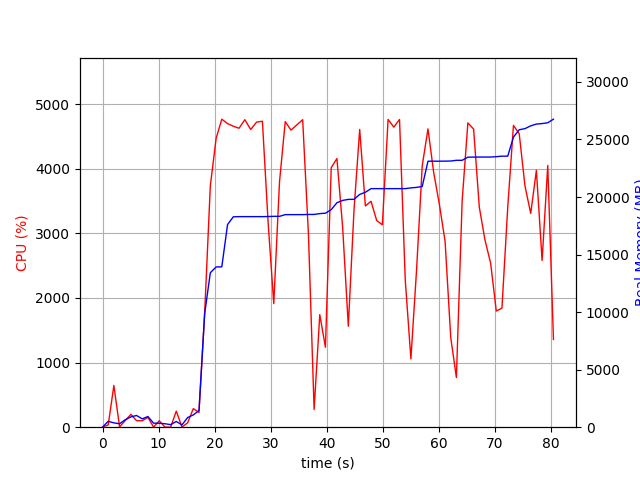

Source data for this figure (header and first rows):
elapsed_time, nproc, cpu, mem_real, mem_virtual
5.5789947509765625e-05, 1, 0.0, 9.586, 3187
1.01, 2, 35.6, 511, 1417
2.021, 2, 645.7, 377.4, 974.9
3.032, 5, 4.9, 299.4, 1745
4.043, 4, 102.9, 644.9, 2208
5.054, 4, 198.6, 896, 2436
6.066, 5, 100.8, 1018, 2902
7.078, 3, 99.8, 724.6, 1936
8.09, 4, 152.7, 928.2, 2555
9.105, 4, 2.0, 351, 1788
10.12, 3, 99.9, 341.9, 1542
11.13, 3, 2.0, 301.5, 1490
12.14, 3, 0.0, 221.3, 1409
13.15, 4, 249.1, 498.8, 1992
14.16, 3, 1.0, 199.5, 1364
15.17, 2, 68.2, 838.8, 6967
16.19, 1, 287.8, 1067, 7230
17.2, 1, 228.0, 1449, 7310
18.21, 1, 1764, 9863, 23182
19.22, 1, 3736, 13419, 23182
20.26, 1, 4471, 13923, 23182
21.27, 1, 4767, 13933, 23182
22.29, 1, 4699, 17604, 24496
23.32, 1, 4658, 18280, 24496
24.34, 1, 4627, 18296, 24496
25.38, 1, 4760, 18296, 24496
26.42, 1, 4607, 18296, 24496
27.47, 1, 4722, 18296, 24496
28.51, 1, 4735, 18296, 24496
29.52, 1, 3170, 18304, 24498
30.53, 1, 1912, 18322, 24498
31.56, 1, 3800, 18322, 24498
32.58, 1, 4730, 18468, 24669
33.6, 1, 4598, 18470, 24669
34.65, 1, 4680, 18470, 24669
35.69, 1, 4760, 18470, 24669
36.72, 1, 2978, 18486, 24669
37.73, 1, 274.7, 18486, 24669
38.74, 1, 1742, 18560, 24669
39.75, 1, 1237, 18595, 24669
40.78, 1, 4017, 18903, 25119
41.8, 1, 4158, 19503, 25904
42.82, 1, 3092, 19705, 25904
43.83, 1, 1564, 19795, 26000
44.84, 1, 3355, 19797, 26000
45.86, 1, 4608, 20226, 26478
46.87, 1, 3424, 20412, 26478
47.88, 1, 3497, 20728, 26478
48.89, 1, 3198, 20728, 26478
49.9, 1, 3133, 20728, 26478
50.92, 1, 4764, 20728, 26478
51.94, 1, 4644, 20728, 26478
52.96, 1, 4763, 20728, 26478
53.98, 1, 2280, 20730, 26478
54.99, 1, 1057, 20792, 26478
56, 1, 2433, 20836, 26590
57.01, 1, 4046, 20916, 26671
58.03, 1, 4617, 23111, 37093
59.05, 1, 3943, 23113, 37093
60.07, 1, 3445, 23113, 37093
... 20 more rows
